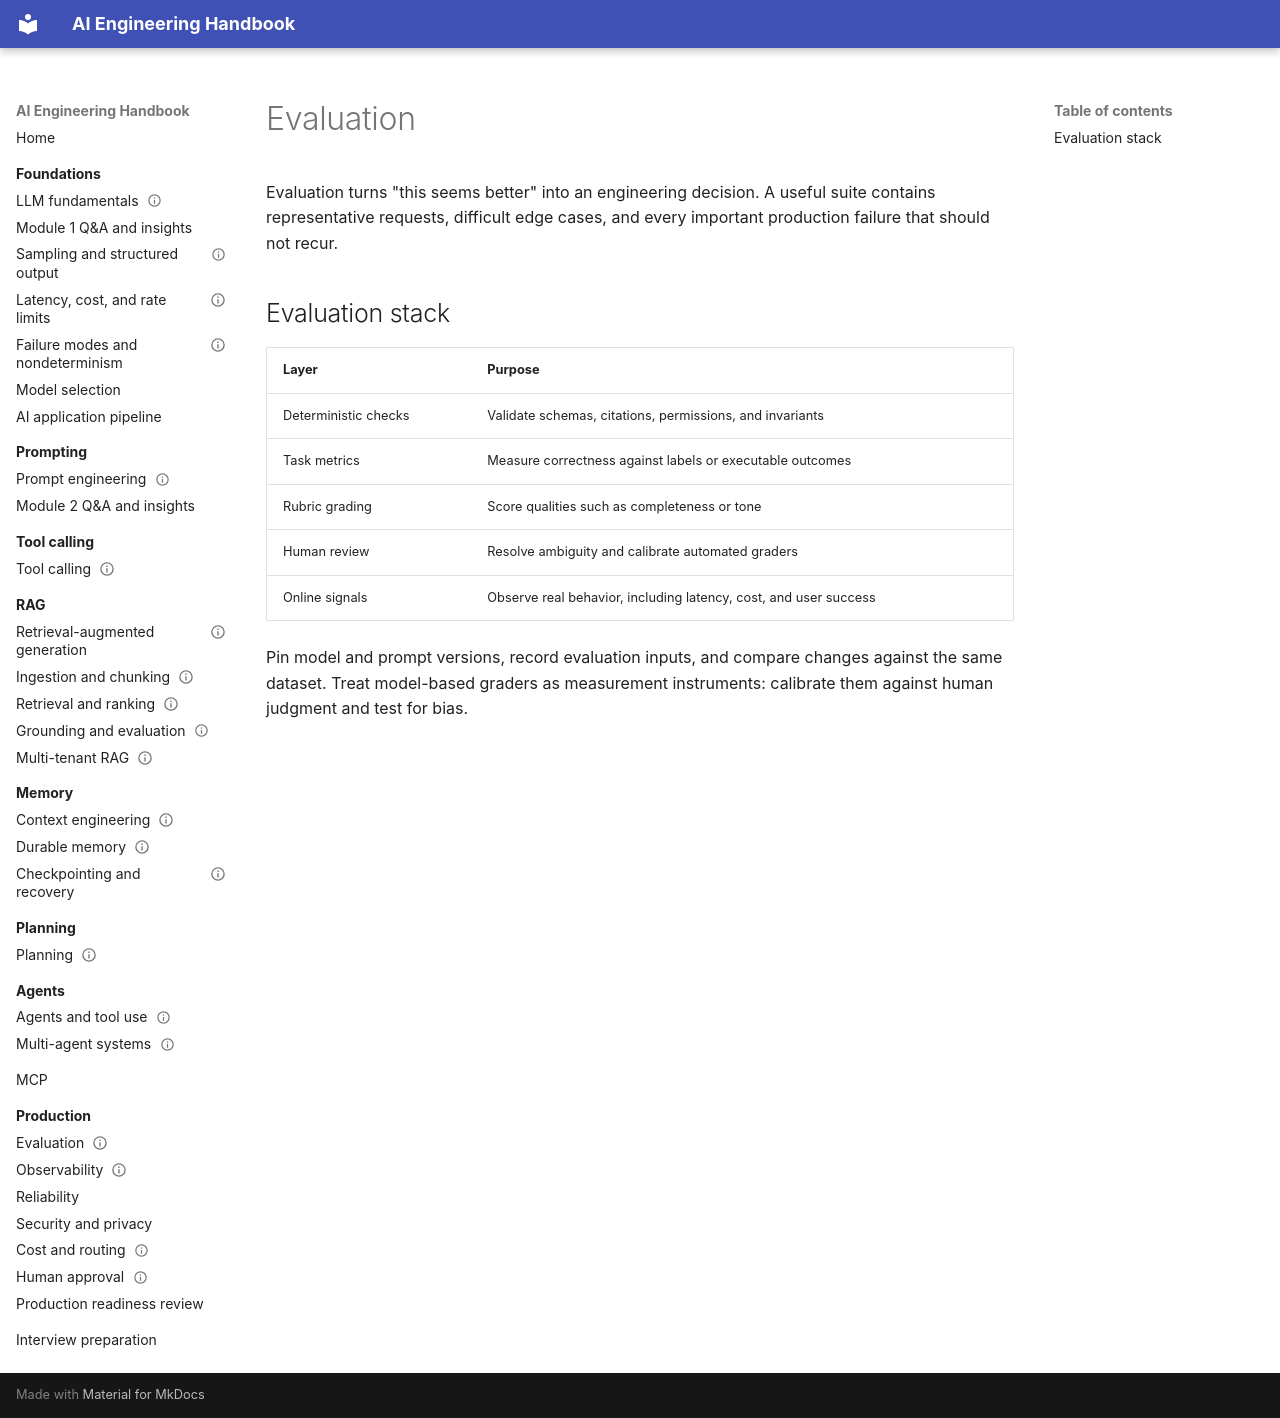

repository: Sourabhchrs93/ai-engineering-handbook · page: evaluation/index.html · generator: mkdocs

# Evaluation

Evaluation turns "this seems better" into an engineering decision. A useful suite contains representative requests, difficult edge cases, and every important production failure that should not recur.

## Evaluation stack

| Layer | Purpose |
| --- | --- |
| Deterministic checks | Validate schemas, citations, permissions, and invariants |
| Task metrics | Measure correctness against labels or executable outcomes |
| Rubric grading | Score qualities such as completeness or tone |
| Human review | Resolve ambiguity and calibrate automated graders |
| Online signals | Observe real behavior, including latency, cost, and user success |

Pin model and prompt versions, record evaluation inputs, and compare changes against the same dataset. Treat model-based graders as measurement instruments: calibrate them against human judgment and test for bias.
